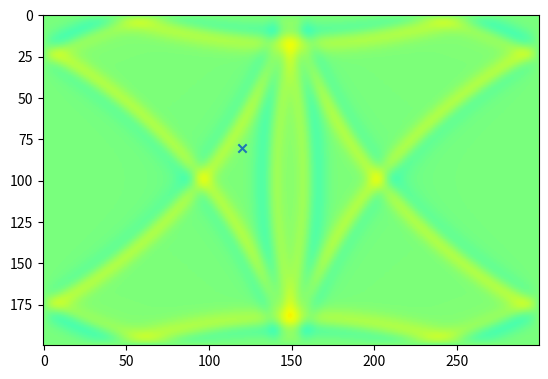
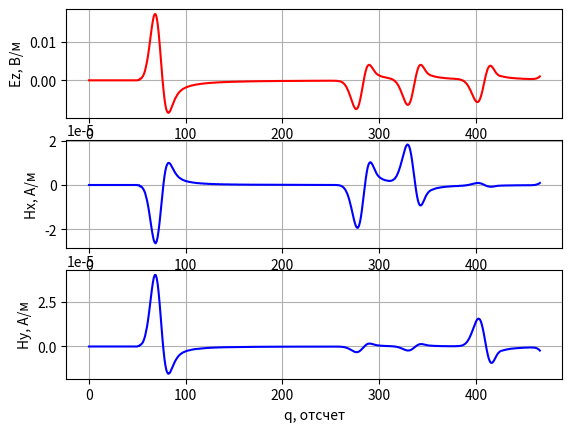

The matplotlib source for these figures, in order:
# -*- coding: utf-8 -*-
'''
Двумерный FDTD. Поляризация TMz. Граничные условия - PEC.
Источник возбуждения - цилиндрическая волна.
'''

import matplotlib.pyplot as plt

import numpy as np


if __name__ == '__main__':
    # Шаг сетки в метрах (d = dx = dy)
    d = 1e-3

    # Время моделирования в секундах
    maxTime_sec = 1.1e-9

    # Размер области моделирования в метрах
    sizeX_m = 0.3
    sizeY_m = 0.2

    # Положение точечного источника в метрах
    port_x_m = 0.15
    port_y_m = 0.1

    # Положение датчика в метрах
    probe_x_m = 0.12
    probe_y_m = 0.08

    # Параметры гауссова сигнала
    gauss_width_sec = 2e-11
    gauss_delay_sec = 2.5 * gauss_width_sec

    # Физические константы
    # Магнитная постоянная
    mu0 = np.pi * 4e-7

    # Электрическая постоянная
    eps0 = 8.854187817e-12

    # Скорость света в вакууме
    c = 1.0 / np.sqrt(mu0 * eps0)

    # Расчет "дискретных" параметров моделирования
    # "Одномерный" аналог числа Куранта для случая 2D
    Cdtds = 1.0 / np.sqrt(2.0)

    dt = d / c * Cdtds

    # Волновое сопротивление свободного пространства
    W0 = 120 * np.pi

    # Время расчета в отсчетах
    maxTime = int(np.ceil(maxTime_sec / dt))

    # Размер области моделирования в отсчетах
    sizeX = int(np.ceil(sizeX_m / d))
    sizeY = int(np.ceil(sizeY_m / d))

    # Положение точки возбуждения в отсчетах
    port_x = int(np.ceil(port_x_m / d))
    port_y = int(np.ceil(port_y_m / d))

    # Положение датчика в отсчетах
    probe_x = int(np.ceil(probe_x_m / d))
    probe_y = int(np.ceil(probe_y_m / d))

    gauss_width = gauss_width_sec / dt
    gauss_delay = gauss_delay_sec / dt

    # Компоненты поля
    Hx = np.zeros((sizeX, sizeY))
    Hy = np.zeros((sizeX, sizeY))
    Ez = np.zeros((sizeX, sizeY))

    # Параметры среды
    # Диэлектрическая проницаемость среды
    eps = np.ones((sizeX, sizeY))

    # Магнитная проницаемость среды
    mu = np.ones((sizeX, sizeY))

    # Проводимость среды
    sigma = np.zeros((sizeX, sizeY))

    # "Магнитная проводимость" среды
    sigma_m = np.zeros((sizeX, sizeY))

    # Коэффициенты для конечно-разностной схемы
    loss_m = sigma_m * dt / (2 * mu * mu0)
    loss = sigma * dt / (2 * eps * eps0)

    Chxh = ((1 - sigma_m * dt / (2 * mu * mu0)) /
            (1 + sigma_m * dt / (2 * mu * mu0)))

    Chxe = 1 / (1 + (sigma_m * dt / (2 * mu * mu0))) * dt / (mu * mu0 * d)

    Chyh = Chxh
    Chye = Chxe

    Ceze = ((1 - sigma * dt / (2 * eps * eps0)) /
            (1 + sigma * dt / (2 * eps * eps0)))

    Cezh = (1 / (1 + (sigma * dt / (2 * eps * eps0))) *
            dt / (eps * eps0 * d))

    # Какую компоненту поля будем отображать
    visualize_field = Ez

    # Поле, зарегистрированное в датчике в зависимости от времени
    probeTimeHx = np.zeros(maxTime)
    probeTimeHy = np.zeros(maxTime)
    probeTimeEz = np.zeros(maxTime)

    plt.ion()
    fig = plt.figure()

    for q in range(1, maxTime):
        Hx[:, :-1] = (Chxh[:, :-1] * Hx[:, :-1] -
                      Chxe[:, :-1] * (Ez[:, 1:] - Ez[:, :-1]))

        Hy[:-1, :] = (Chyh[:-1, :] * Hy[:-1, :] +
                      Chye[:-1, :] * (Ez[1:, :] - Ez[:-1, :]))

        Ez[1:-1, 1:-1] = (Ceze[1:-1, 1:-1] * Ez[1:-1, 1:-1] +
                          Cezh[1:-1, 1:-1] * ((Hy[1:-1, 1:-1] - Hy[:-2, 1:-1]) -
                                              (Hx[1:-1, 1:-1] - Hx[1:-1, :-2])))

        Ez[port_x, port_y] += np.exp(-(q - gauss_delay) ** 2 / (gauss_width ** 2))

        probeTimeHx[q] = Hx[probe_x, probe_y]
        probeTimeHy[q] = Hy[probe_x, probe_y]
        probeTimeEz[q] = Ez[probe_x, probe_y]

        if q % 2 == 0:
            plt.clf()
            plt.imshow(visualize_field.transpose(),
                       vmin=-0.05,
                       vmax=0.05,
                       cmap='jet')
            plt.scatter([probe_x], [probe_y], marker='x')
            plt.draw()
            plt.pause(0.01)

    plt.ioff()
    plt.figure()

    plt.subplot(3, 1, 1)
    plt.plot(probeTimeEz, 'r')
    plt.xlabel('q, отсчет')
    plt.ylabel('Ez, В/м')
    plt.grid()

    plt.subplot(3, 1, 2)
    plt.plot(probeTimeHx, 'b')
    plt.xlabel('q, отсчет')
    plt.ylabel('Hx, А/м')
    plt.grid()

    plt.subplot(3, 1, 3)
    plt.plot(probeTimeHy, 'b')
    plt.xlabel('q, отсчет')
    plt.ylabel('Hy, А/м')
    plt.grid()

    plt.show()
